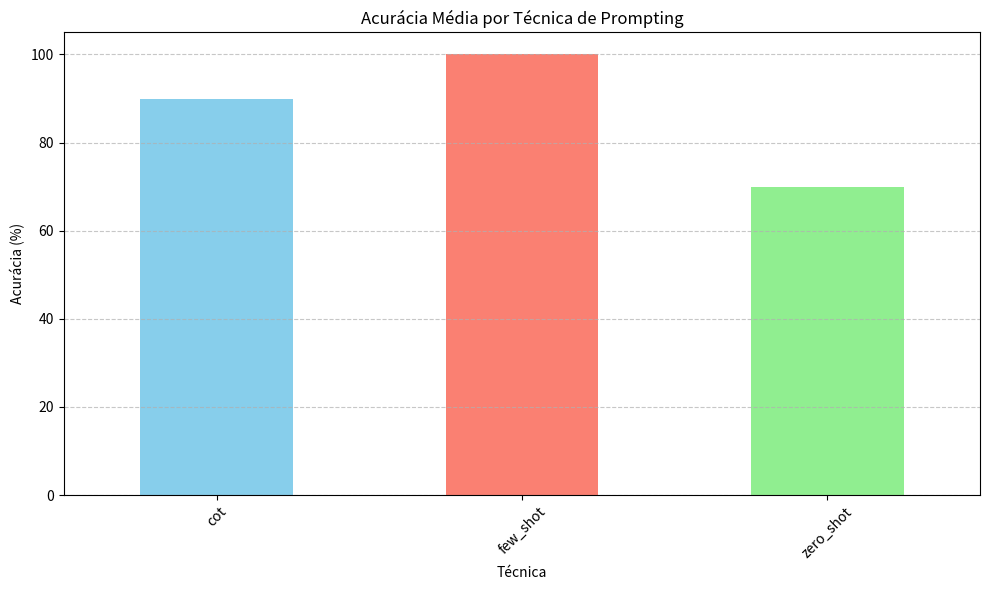
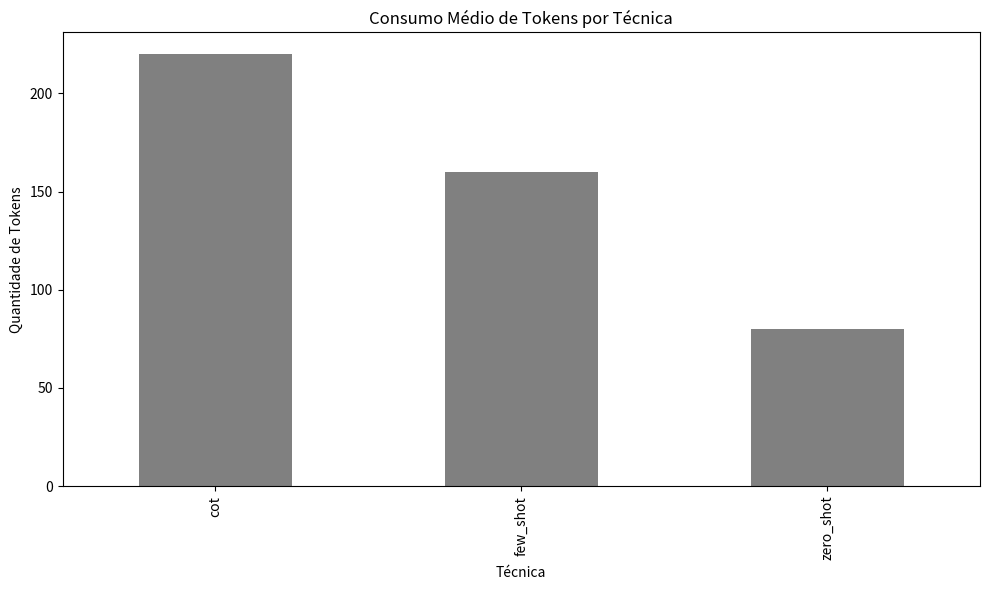

The script that saved these images, in order:
import pandas as pd
import matplotlib.pyplot as plt
import os

class ReportGenerator:
    def __init__(self, resultados: list[dict], output_dir="output"):
        self.df = pd.DataFrame(resultados)
        self.output_dir = output_dir
        self.graficos_dir = os.path.join(output_dir, "graficos")
        
        # Cria as pastas de saída se não existirem
        os.makedirs(self.graficos_dir, exist_ok=True)

    def gerar_csv(self):
        """Salva os resultados completos em CSV para entrega[cite: 76, 184]."""
        caminho_csv = os.path.join(self.output_dir, "resultados.csv")
        self.df.to_csv(caminho_csv, index=False, encoding='utf-8')
        print(f"Tabela CSV gerada em: {caminho_csv}")

    def grafico_acuracia(self):
        """Gera gráfico de barras de acurácia por técnica[cite: 107, 184]."""
        plt.figure(figsize=(10, 6))
        # Agrupa por técnica e tira a média da acurácia
        media_acuracia = self.df.groupby('tecnica')['acuracia'].mean() * 100
        
        media_acuracia.plot(kind='bar', color=['skyblue', 'salmon', 'lightgreen', 'orange'])
        plt.title('Acurácia Média por Técnica de Prompting')
        plt.ylabel('Acurácia (%)')
        plt.xlabel('Técnica')
        plt.ylim(0, 105)
        plt.xticks(rotation=45)
        plt.grid(axis='y', linestyle='--', alpha=0.7)
        
        plt.tight_layout()
        plt.savefig(os.path.join(self.graficos_dir, "acuracia.png"))
        plt.close()
        print("Gráfico de acurácia salvo.")

    def grafico_custo(self):
        """Gera gráfico de tokens médios gastos."""
        plt.figure(figsize=(10, 6))
        
        # Calcula total de tokens (prompt + resposta)
        self.df['total_tokens'] = self.df['tokens_prompt'] + self.df['tokens_resposta']
        custo_medio = self.df.groupby('tecnica')['total_tokens'].mean()
        
        custo_medio.plot(kind='bar', color='gray')
        plt.title('Consumo Médio de Tokens por Técnica')
        plt.ylabel('Quantidade de Tokens')
        plt.xlabel('Técnica')
        
        plt.tight_layout()
        plt.savefig(os.path.join(self.graficos_dir, "custo.png"))
        plt.close()
        print("📊 Gráfico de custo salvo.")

    def recomendar(self):
        """Analisa os dados e recomenda a melhor técnica por tarefa[cite: 108, 184]."""
        print("\n" + "="*40)
        print("💡 RECOMENDAÇÃO AUTOMÁTICA")
        print("="*40)
        
        tarefas = self.df['tarefa'].unique()
        
        for tarefa in tarefas:
            df_tarefa = self.df[self.df['tarefa'] == tarefa]
            # Encontra a técnica com maior acurácia média para essa tarefa
            melhor = df_tarefa.groupby('tecnica')['acuracia'].mean().idxmax()
            print(f"• Para a tarefa '{tarefa}': A melhor técnica é {melhor.upper()}")
        print("="*40 + "\n")

# BLOCO DE TESTE
if __name__ == "__main__":
    # Mock de dados simulando o que o evaluator.py entregaria
    mock_resultados = [
        {"tarefa": "Classificação", "tecnica": "zero_shot", "acuracia": 0.8, "tokens_prompt": 50, "tokens_resposta": 10},
        {"tarefa": "Classificação", "tecnica": "few_shot", "acuracia": 1.0, "tokens_prompt": 150, "tokens_resposta": 10},
        {"tarefa": "Extração", "tecnica": "zero_shot", "acuracia": 0.6, "tokens_prompt": 60, "tokens_resposta": 40},
        {"tarefa": "Extração", "tecnica": "cot", "acuracia": 0.9, "tokens_prompt": 100, "tokens_resposta": 120},
    ]
    
    rep = ReportGenerator(mock_resultados)
    rep.gerar_csv()
    rep.grafico_acuracia()
    rep.grafico_custo()
    rep.recomendar()
